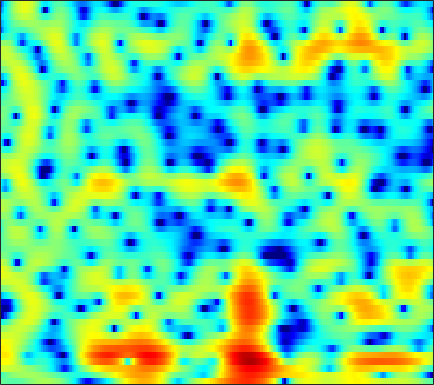

The table this chart was drawn from, first rows:
-0.87414, -1.1348, -1.3827, -1.5476, -1.6248, -1.6773, -1.6862, -1.6627, -1.5788, -1.4015, -1.1307, -0.86443, -0.4611, -0.043887, 0.25811, 0.63387, 0.96249, 1.1739, 1.4027, 1.5377, 1.5667, 1.5426, 1.4653, 1.3245
-2.73, -2.083, -1.308, -0.6608, -0.2592, 0.1785, 0.5217, 0.7267, 0.9442, 1.108, 1.223, 1.282, 1.332, 1.347, 1.333, 1.282, 1.177, 1.065, 0.8725, 0.6331, 0.3503, 0.1111, -0.2418, -0.6271
3.178, 3.089, 2.978, 2.858, 2.754, 2.588, 2.382, 2.209, 1.951, 1.663, 1.354, 1.11, 0.7745, 0.4462, 0.2025, -0.1347, -0.4956, -0.787, -1.222, -1.726, -2.323, -2.849, -3.678, -4.687
4.757, 4.913, 4.944, 4.766, 4.494, 3.935, 3.151, 2.413, 1.233, -0.1298, -1.597, -2.669, -3.807, -4.314, -4.269, -3.879, -3.411, -3.13, -2.93, -2.973, -3.247, -3.618, -4.308, -5.191
5.602, 5.811, 5.83, 5.565, 5.175, 4.403, 3.318, 2.286, 0.6043, -1.466, -3.92, -5.807, -7.563, -7.546, -6.736, -5.558, -4.712, -4.33, -4.143, -4.289, -4.733, -5.25, -6.179, -7.38
5.472, 5.366, 5.136, 4.792, 4.451, 3.886, 3.189, 2.592, 1.735, 0.832, -0.09122, -0.7797, -1.673, -2.527, -3.152, -4.01, -4.944, -5.715, -6.864, -8.175, -9.567, -10.56, -11.62, -12.19
4.762, 4.69, 4.544, 4.333, 4.129, 3.792, 3.375, 3.003, 2.442, 1.814, 1.112, 0.5315, -0.3237, -1.282, -2.083, -3.296, -4.69, -5.889, -7.771, -10.09, -13, -15.77, -20.04, -20.53
2.997, 3.111, 3.215, 3.266, 3.266, 3.216, 3.101, 2.956, 2.683, 2.322, 1.871, 1.468, 0.8426, 0.1032, -0.524, -1.458, -2.495, -3.33, -4.49, -5.647, -6.731, -7.428, -8.094, -8.381
0.5556, 0.8429, 1.228, 1.614, 1.886, 2.211, 2.498, 2.673, 2.821, 2.857, 2.768, 2.619, 2.303, 1.849, 1.421, 0.7177, -0.1391, -0.8762, -1.975, -3.204, -4.538, -5.56, -6.897, -8.041
-4.33, -3.912, -3.046, -1.969, -1.111, -0.02451, 0.9579, 1.625, 2.394, 3, 3.424, 3.623, 3.718, 3.614, 3.406, 2.948, 2.267, 1.599, 0.4747, -0.9673, -2.802, -4.529, -7.588, -12.12
-22.97, -17.6, -12.85, -9.629, -7.608, -5.19, -3.126, -1.768, -0.1962, 1.121, 2.183, 2.803, 3.396, 3.728, 3.813, 3.72, 3.404, 3.027, 2.341, 1.468, 0.438, -0.3988, -1.506, -2.506
-18.4, -19.07, -19.46, -18.29, -16, -12.02, -8.18, -5.712, -3.017, -0.8986, 0.7511, 1.718, 2.688, 3.341, 3.63, 3.788, 3.713, 3.516, 3.091, 2.52, 1.824, 1.261, 0.4951, -0.2669
-16.43, -16.27, -16.43, -15.99, -14.41, -10.49, -6.857, -4.596, -2.08, -0.05886, 1.503, 2.398, 3.269, 3.832, 4.069, 4.15, 3.981, 3.709, 3.178, 2.459, 1.578, 0.8151, -0.3114, -1.501
-8.001, -6.987, -5.724, -4.365, -3.385, -2.142, -0.7994, 0.1923, 1.38, 2.381, 3.154, 3.578, 3.939, 4.045, 3.975, 3.689, 3.192, 2.691, 1.862, 0.8416, -0.3671, -1.454, -3.198, -5.42
-0.4468, -0.1825, 0.2757, 0.7656, 1.222, 1.796, 2.284, 2.625, 3.011, 3.262, 3.352, 3.307, 3.085, 2.633, 2.139, 1.296, 0.2662, -0.6063, -1.861, -3.127, -4.297, -5.117, -6.186, -7.311
2.556, 2.698, 2.884, 3.018, 3.085, 3.2, 3.278, 3.289, 3.235, 3.091, 2.817, 2.497, 1.867, 0.9845, 0.1042, -1.431, -3.471, -5.393, -8.502, -11.81, -13.23, -12.37, -10.69, -9.394
3.766, 3.796, 3.722, 3.586, 3.395, 3.103, 2.847, 2.673, 2.471, 2.302, 2.116, 1.906, 1.465, 0.7942, 0.08092, -1.227, -3.018, -4.721, -7.488, -10.34, -11.35, -10.55, -9.05, -8.021
4.144, 3.927, 3.382, 2.633, 1.899, 0.705, -0.4766, -1.1, -1.284, -0.7483, 0.1069, 0.7286, 1.349, 1.646, 1.672, 1.451, 0.988, 0.5182, -0.1717, -0.8296, -1.392, -1.735, -2.186, -2.723
2.5, 2.193, 1.429, 0.126, -1.228, -3.943, -8.642, -15.61, -16.98, -7.759, -3.623, -1.675, 0.1095, 1.248, 1.804, 2.252, 2.439, 2.451, 2.344, 2.132, 1.821, 1.54, 1.096, 0.5673
-0.1471, -0.146, -0.3618, -0.9155, -1.45, -2.263, -3.078, -3.46, -3.425, -2.796, -1.84, -1.085, -0.1988, 0.5213, 0.9374, 1.338, 1.586, 1.692, 1.734, 1.689, 1.579, 1.452, 1.237, 0.9572
-1.555, -1.216, -0.8909, -0.6873, -0.6485, -0.6254, -0.609, -0.5882, -0.493, -0.3292, -0.1192, 0.05386, 0.2571, 0.4208, 0.5132, 0.5921, 0.6315, 0.6466, 0.653, 0.6562, 0.6659, 0.6642, 0.6432, 0.5828
-1.807, -1.238, -0.6171, -0.04353, 0.2809, 0.5995, 0.8382, 0.9578, 1.037, 1.046, 0.9736, 0.859, 0.6491, 0.3497, 0.07651, -0.3135, -0.6812, -0.8989, -1.032, -0.9695, -0.7458, -0.5061, -0.1702, 0.129
-2.051, -1.125, -0.04581, 0.7625, 1.286, 1.788, 2.101, 2.238, 2.275, 2.162, 1.893, 1.565, 0.9611, 0.1067, -0.7287, -2.127, -3.799, -5.055, -6.043, -5.496, -3.918, -2.642, -1.198, -0.1235
-3.28, -1.692, -0.096, 0.9853, 1.512, 1.991, 2.214, 2.251, 2.2, 2.025, 1.738, 1.438, 0.814, -0.09554, -1.063, -2.919, -5.761, -8.925, -13.81, -10.55, -5.785, -3.336, -1.052, 0.4075
-2.111, -1.082, -0.2298, 0.338, 0.4428, 0.2945, -0.1016, -0.5076, -1.007, -1.297, -1.284, -1.111, -0.874, -0.752, -0.8101, -1.071, -1.462, -1.732, -1.838, -1.497, -0.7953, -0.1701, 0.6578, 1.337
0.6142, 0.7515, 0.6916, 0.2805, -0.2549, -1.503, -3.425, -5.514, -9.424, -12.26, -9.048, -6.243, -3.481, -1.709, -0.8237, -0.04176, 0.4222, 0.6418, 0.8178, 0.9305, 1.042, 1.119, 1.195, 1.313
2.338, 2.133, 1.838, 1.211, 0.6062, -0.5121, -2.053, -3.46, -5.41, -6.289, -5.193, -3.697, -1.832, -0.3971, 0.3949, 1.099, 1.467, 1.554, 1.45, 1.109, 0.5579, 0.05118, -0.6885, -1.361
1.973, 1.81, 1.561, 1.366, 1.151, 0.9065, 0.612, 0.4363, 0.2815, 0.3171, 0.5485, 0.8236, 1.256, 1.614, 1.81, 1.9, 1.767, 1.497, 0.9026, -0.01277, -1.351, -2.72, -5.211, -9.144
-0.7336, -0.9141, -1.109, -0.7871, -0.443, 0.1661, 0.7971, 1.217, 1.704, 2.083, 2.369, 2.498, 2.575, 2.522, 2.38, 2.055, 1.572, 1.097, 0.3024, -0.6711, -1.852, -2.934, -4.586, -6.362
-5.973, -7.88, -9.325, -7.129, -4.576, -1.844, 0.1948, 1.304, 2.365, 3.032, 3.376, 3.446, 3.299, 2.945, 2.532, 1.847, 1.037, 0.4024, -0.4782, -1.272, -1.971, -2.389, -2.801, -2.937
-5.156, -6.511, -7.551, -5.328, -3.058, -0.3464, 1.61, 2.691, 3.66, 4.174, 4.264, 4.096, 3.558, 2.662, 1.796, 0.382, -1.259, -2.549, -4.094, -5.221, -5.646, -5.479, -4.868, -4.027
-0.0574, 0.1541, 0.6995, 1.31, 1.942, 2.766, 3.513, 3.933, 4.262, 4.269, 3.935, 3.431, 2.408, 0.9167, -0.5545, -3.082, -6.415, -9.673, -15.39, -22.12, -18.95, -15.69, -12.21, -9.459
1.897, 2.17, 2.609, 2.98, 3.281, 3.608, 3.857, 3.939, 3.892, 3.612, 3.068, 2.43, 1.264, -0.3274, -1.866, -4.411, -7.635, -10.59, -15.04, -19.71, -24.28, -28.14, -22.01, -15.01
2.106, 2.308, 2.495, 2.76, 2.926, 3.151, 3.305, 3.366, 3.324, 3.114, 2.693, 2.208, 1.334, 0.1592, -0.9057, -2.6, -4.564, -6.203, -8.412, -10.66, -12.46, -13, -12.09, -10.14
0.6716, 0.6286, 0.6455, 0.8092, 1.017, 1.4, 1.821, 2.121, 2.428, 2.576, 2.521, 2.36, 1.943, 1.326, 0.7342, -0.1949, -1.232, -2.038, -3.087, -3.976, -4.601, -4.801, -4.753, -4.301
-2.532, -3.353, -4.044, -4.116, -3.485, -2.186, -0.7524, 0.1988, 1.242, 1.987, 2.452, 2.626, 2.636, 2.43, 2.14, 1.621, 0.9718, 0.4432, -0.2969, -0.9671, -1.507, -1.802, -1.996, -1.917
-5.666, -8.383, -15.14, -24.23, -12.37, -6.242, -2.82, -1.03, 0.7056, 1.93, 2.756, 3.14, 3.404, 3.386, 3.216, 2.779, 2.128, 1.515, 0.565, -0.4969, -1.564, -2.268, -2.854, -2.958
-3.313, -3.987, -4.849, -4.909, -4.205, -2.778, -1.183, -0.08049, 1.192, 2.225, 2.994, 3.413, 3.739, 3.79, 3.643, 3.174, 2.383, 1.542, 0.05634, -1.974, -4.732, -7.439, -11.52, -11.53
-1.294, -1.339, -1.501, -1.485, -1.405, -1.117, -0.6341, -0.1586, 0.6041, 1.411, 2.187, 2.685, 3.165, 3.394, 3.36, 3.036, 2.347, 1.57, 0.1717, -1.72, -4.11, -6.192, -8.607, -8.879
-0.525, -0.6274, -0.9648, -1.509, -2.111, -2.934, -3.547, -3.53, -2.633, -1.135, 0.4555, 1.47, 2.519, 3.18, 3.409, 3.397, 3.015, 2.512, 1.582, 0.4082, -0.896, -1.827, -2.85, -3.478
0.04387, -0.1297, -0.6146, -1.764, -3.189, -6.255, -12.77, -35.8, -10.48, -4.147, -0.6653, 1.115, 2.732, 3.727, 4.146, 4.308, 4.08, 3.685, 2.831, 1.691, 0.2364, -1.012, -2.898, -4.755
-0.6266, -0.4173, -0.5027, -0.9446, -1.426, -2.271, -2.949, -2.973, -2.115, -0.6028, 0.9867, 2.016, 3.073, 3.758, 4.04, 4.095, 3.808, 3.36, 2.458, 1.178, -0.5381, -2.208, -5.167, -9.56
-2.015, -1.548, -1.155, -0.8258, -0.6233, -0.38, -0.04967, 0.2611, 0.7862, 1.411, 2.052, 2.469, 2.928, 3.192, 3.241, 3.109, 2.723, 2.257, 1.438, 0.335, -1.012, -2.168, -3.855, -5.479
-3.178, -2.779, -2.079, -1.365, -0.8502, -0.1226, 0.5686, 1.056, 1.658, 2.184, 2.597, 2.837, 3.027, 3.063, 2.974, 2.704, 2.256, 1.811, 1.062, 0.166, -0.8569, -1.699, -2.847, -4.007
-5.509, -5.132, -4.134, -2.834, -1.765, -0.4217, 0.7341, 1.481, 2.287, 2.877, 3.271, 3.447, 3.499, 3.377, 3.184, 2.779, 2.243, 1.769, 1.022, 0.201, -0.7205, -1.479, -2.587, -3.898
-14.52, -14.92, -9.821, -5.342, -2.928, -0.5635, 1.168, 2.14, 3.082, 3.685, 4.003, 4.053, 3.923, 3.569, 3.179, 2.525, 1.752, 1.126, 0.3038, -0.4911, -1.246, -1.778, -2.58, -3.533
-7.633, -7.337, -5.33, -2.747, -1.008, 0.8849, 2.291, 3.052, 3.744, 4.1, 4.126, 3.948, 3.477, 2.726, 1.975, 0.7635, -0.6697, -1.829, -3.242, -4.209, -4.429, -4.229, -3.782, -3.386
-1.125, -0.6141, 0.116, 1.007, 1.688, 2.467, 3.065, 3.363, 3.538, 3.448, 3.078, 2.637, 1.765, 0.5788, -0.5367, -2.434, -4.93, -7.46, -12.46, -20.8, -14.8, -10.29, -6.56, -4.27
1.025, 1.481, 1.983, 2.397, 2.631, 2.808, 2.829, 2.737, 2.453, 1.95, 1.245, 0.5799, -0.5628, -1.962, -3.149, -4.93, -6.834, -8.298, -9.93, -10.63, -9.476, -7.822, -5.483, -3.444
2.21, 2.419, 2.676, 2.729, 2.634, 2.38, 1.961, 1.541, 0.8576, 0.04315, -0.8758, -1.684, -2.955, -4.521, -5.972, -8.17, -10.29, -11.05, -10.46, -8.575, -6.409, -4.894, -2.98, -1.31
2.504, 2.593, 2.518, 2.244, 1.889, 1.189, 0.2186, -0.6682, -1.962, -3.136, -4.019, -4.525, -5.143, -6.146, -7.376, -10.17, -15.25, -19.52, -13.49, -7.958, -4.414, -2.47, -0.4403, 1.056
0.5516, 0.6872, 0.6486, 0.4153, 0.0244, -0.9533, -2.613, -4.444, -7.97, -12.89, -13.68, -10.56, -7.539, -5.92, -5.282, -4.905, -4.664, -4.215, -3.213, -1.778, -0.2338, 0.8481, 2.057, 3.007
-5.045, -4.201, -3.094, -2.446, -2.308, -2.618, -3.542, -4.666, -6.683, -8.608, -8.757, -7.47, -5.413, -3.711, -2.735, -1.711, -0.8847, -0.3399, 0.3998, 1.153, 1.866, 2.377, 2.961, 3.403
-11.91, -8.733, -6.081, -4.401, -3.579, -2.889, -2.562, -2.496, -2.53, -2.511, -2.303, -2.002, -1.447, -0.8302, -0.4014, 0.111, 0.5527, 0.8334, 1.194, 1.522, 1.842, 2.066, 2.34, 2.526
-8.448, -7.252, -5.565, -4.052, -3.065, -2.001, -1.174, -0.682, -0.1564, 0.2387, 0.5632, 0.7622, 0.9688, 1.097, 1.135, 1.097, 0.9675, 0.8485, 0.6562, 0.5066, 0.478, 0.5324, 0.7063, 0.9405
-7.007, -6.055, -4.521, -3.004, -1.944, -0.6858, 0.3692, 1.028, 1.74, 2.259, 2.585, 2.708, 2.699, 2.476, 2.17, 1.551, 0.6796, -0.1253, -1.353, -2.518, -3.228, -3.221, -2.589, -1.623
-9.916, -7.602, -5.087, -2.927, -1.555, 0.03072, 1.325, 2.117, 2.941, 3.527, 3.856, 3.936, 3.806, 3.382, 2.84, 1.774, 0.2158, -1.414, -4.458, -9.437, -19.61, -15.87, -8.351, -4.717
-11.9, -9.02, -5.926, -3.513, -2.003, -0.324, 1.051, 1.906, 2.813, 3.46, 3.852, 3.966, 3.874, 3.49, 2.994, 2.036, 0.7247, -0.5116, -2.445, -4.455, -5.865, -5.957, -5.029, -3.752
